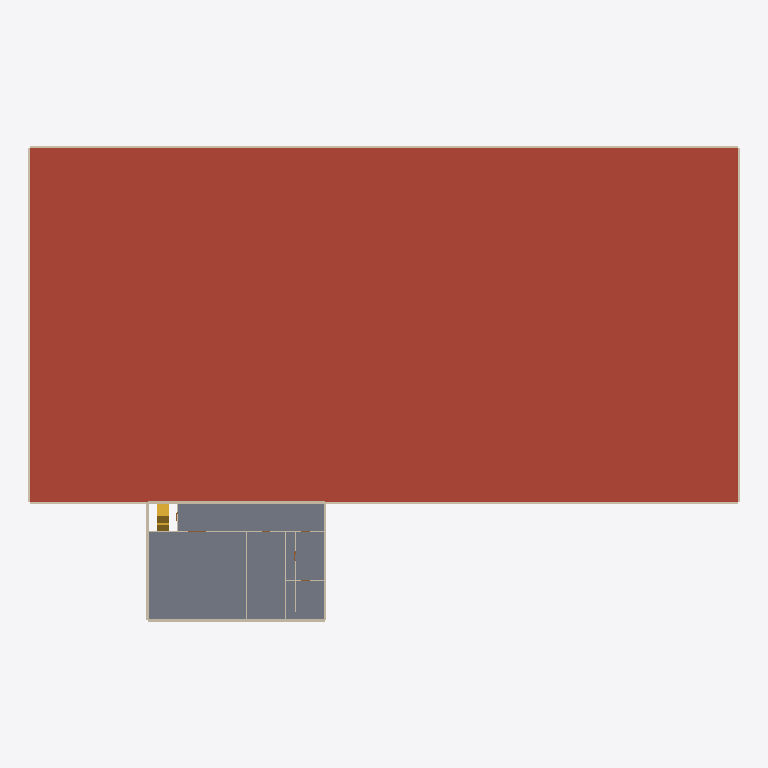
Plan cut of the same IFC building model at storey 'L02 Office' (level 7.00 m, cut at 8.40 m), seen from above with north up, elements coloured by IFC class: 34 walls (beige), 2 stairs (yellow), 1 roof (red-brown), 1 slab (grey). Cut surfaces are drawn darker.
Extent 72.3 m × 48.3 m × 10.6 m (x, y, z). Storeys (3): L00 Ground at 0.00 m; L01 Office at 4.00 m; L02 Office at 7.00 m. Elements (167): 111 IfcWall, 47 IfcDoor, 6 IfcSlab, 3 IfcStair.

HEADER;
FILE_DESCRIPTION(('ViewDefinition [CoordinationView]'),'2;1');
FILE_NAME('arch.ifc','2000-01-01T00:00:00',(''),(''),'ifcopenshell','usdaeco-datacentre 0.5.0','');
FILE_SCHEMA(('IFC4X3'));
ENDSEC;
DATA;
#11=IFCPROJECT('0CJbFpLljGsAA77kWEJbyV',$,'demo-datacentre-01','Demo data centre 01',$,$,$,(#5),#10);
#13=IFCSITE('25PTRD17bKwOVry4IMO7Ey',$,'demo-datacentre-01 Site',$,$,$,$,$,$,$,$,$,$,$);
#21=IFCBUILDING('2fjK0deN1UewtXti0HkcWE',$,'demo-datacentre-01',$,$,$,$,$,$,$,$,$);
#81=IFCBUILDINGSTOREY('1G724WvdPPwRY1ZoyIQKe8',$,'L00 Ground',$,$,#80,$,$,$,0.0);
#94=IFCBUILDINGSTOREY('05$4wikOrTPu7teq6HygqW',$,'L01 Office',$,$,#93,$,$,$,4.0);
#107=IFCBUILDINGSTOREY('2PGwgXUBvKEw1FDBfp7zpx',$,'L02 Office',$,$,#106,$,$,$,7.0);
#12202=IFCSLAB('3haxWHDafTqhK23aGyF88I',$,'slab.roof.main',$,$,#12192,#12201,$,.ROOF.);
#12187=IFCSLAB('2CU_3pTPrN$xbi_bxrBKSN',$,'slab.l2.office',$,$,#12175,#12186,$,.FLOOR.);
#1675=IFCWALL('0XUIIqh21NKxifGMg7ya0Q',$,'wall.l0.h.036',$,$,#1663,#1674,$,$);
#1709=IFCWALL('2PHfwfzq9Qth5qnxOflMX$',$,'wall.l0.h.038',$,$,#1697,#1708,$,$);
#2185=IFCWALL('18APMOlyTNOwsahylDY13K',$,'wall.l2.h.010',$,$,#2173,#2184,$,$);
#1794=IFCWALL('0DPCua1LPNHf6IBEye9gMV',$,'wall.l0.v.043',$,$,#1782,#1793,$,$);
#1930=IFCWALL('2Tw9Dsb$nMjuC_X67LIq4E',$,'wall.l0.v.073',$,$,#1918,#1929,$,$);
#1590=IFCWALL('28SY1Wm25Q5v38j7M$k9_P',$,'wall.l0.h.015',$,$,#1578,#1589,$,$);
#2117=IFCWALL('3aFREvQJXIo9cEziUNL4e1',$,'wall.l2.h.001',$,$,#2105,#2116,$,$);
#2202=IFCWALL('2SXlMqiefJVP8QVKaUTXxl',$,'wall.l2.v.011',$,$,#2190,#2201,$,$);
#1641=IFCWALL('2zYKcLC4HR4AJT_PxN4tos',$,'wall.l0.h.018',$,$,#1629,#1640,$,$);
#1573=IFCWALL('13yc0VMg9Q28vUabpOi_zX',$,'wall.l0.h.009',$,$,#1561,#1572,$,$);
#12251=IFCSTAIR('13EijysxfKWPR6tfhzbstT',$,'Office Stair',$,$,#12239,#12250,$,.STRAIGHT_RUN_STAIR.);
#1760=IFCWALL('1_EfXN5VrUtPDw0aa8JeXJ',$,'wall.l0.v.041',$,$,#1748,#1759,$,$);
#1896=IFCWALL('2Nq1baw1zU1QnHts$C5i4y',$,'wall.l0.v.071',$,$,#1884,#1895,$,$);
#2134=IFCWALL('3d_r2v0qTJ3B7OJid3HYzf',$,'wall.l2.h.002',$,$,#2122,#2133,$,$);
#1607=IFCWALL('2MOTId2GTJpPc4cwhzgLHr',$,'wall.l0.h.016',$,$,#1595,#1606,$,$);
#1624=IFCWALL('0WmpUQfYPHkQoY_wEfuPQd',$,'wall.l0.h.017',$,$,#1612,#1623,$,$);
#1743=IFCWALL('0mVeqpjz5MwuFK9JGC9qvH',$,'wall.l0.v.040',$,$,#1731,#1742,$,$);
#1879=IFCWALL('0rl9Q9BfXJxxwkqdWmoF26',$,'wall.l0.v.070',$,$,#1867,#1878,$,$);
#2151=IFCWALL('05EcgeGOHToBN35bHKXU92',$,'wall.l2.h.003',$,$,#2139,#2150,$,$);
#2253=IFCWALL('2NF7jBCsPTu9DiVGSu3K1q',$,'wall.l2.v.018',$,$,#2241,#2252,$,$);
#12268=IFCSTAIR('2c$OB6keXRCgRfTsXApmX5',$,'Office Stair',$,$,#12256,#12267,$,.STRAIGHT_RUN_STAIR.);
#2219=IFCWALL('2Jl6KOvEHRCPxOLz9nHW17',$,'wall.l2.v.012',$,$,#2207,#2218,$,$);
#2168=IFCWALL('3boI$0QOzJIeHrajxYu4Jr',$,'wall.l2.h.009',$,$,#2156,#2167,$,$);
#5149=IFCWALL('14ReGJSdzSWxOyj10Ol5nw',$,'wall.l2.v.014',$,$,#5137,#5148,$,$);
#1692=IFCWALL('2BWF$X$4nJphH4Qp_M5PHH',$,'wall.l0.h.037',$,$,#1680,#1691,$,$);
#1658=IFCWALL('3zUqxuQezNGR1abWvvSOaE',$,'wall.l0.h.035',$,$,#1646,#1657,$,$);
#1726=IFCWALL('07bsi0OFnQAumjS3mcallA',$,'wall.l0.h.039',$,$,#1714,#1725,$,$);
#2236=IFCWALL('3Mi7MuI4PV_OYtprKzGoVm',$,'wall.l2.v.017',$,$,#2224,#2235,$,$);
#5183=IFCWALL('2FK7gVc$jHRPyCYL2U7lNP',$,'wall.l2.v.016',$,$,#5171,#5182,$,$);
#1777=IFCWALL('1PNFfjVnfQTuo0HDqCNOqc',$,'wall.l0.v.042',$,$,#1765,#1776,$,$);
#1913=IFCWALL('1lKXsHNsXTgP1a2YyxKesy',$,'wall.l0.v.072',$,$,#1901,#1912,$,$);
#2270=IFCWALL('0KoAQjFwnLfvtH1jypXbzS',$,'wall.l2.v.019',$,$,#2258,#2269,$,$);
#5081=IFCWALL('2IM3P4_u5MZfrdsrSDtxmr',$,'wall.l2.h.006',$,$,#5069,#5080,$,$);
#5030=IFCWALL('3G2EhIYPPK_9pjSqNCIWgD',$,'wall.l1.v.016',$,$,#5018,#5029,$,$);
#5166=IFCWALL('2QNMZIaOLLdRwgg50RWK$9',$,'wall.l2.v.015',$,$,#5154,#5165,$,$);
#5098=IFCWALL('030lw4F85OXQaxn3tlIDIR',$,'wall.l2.h.007',$,$,#5086,#5097,$,$);
ENDSEC;
